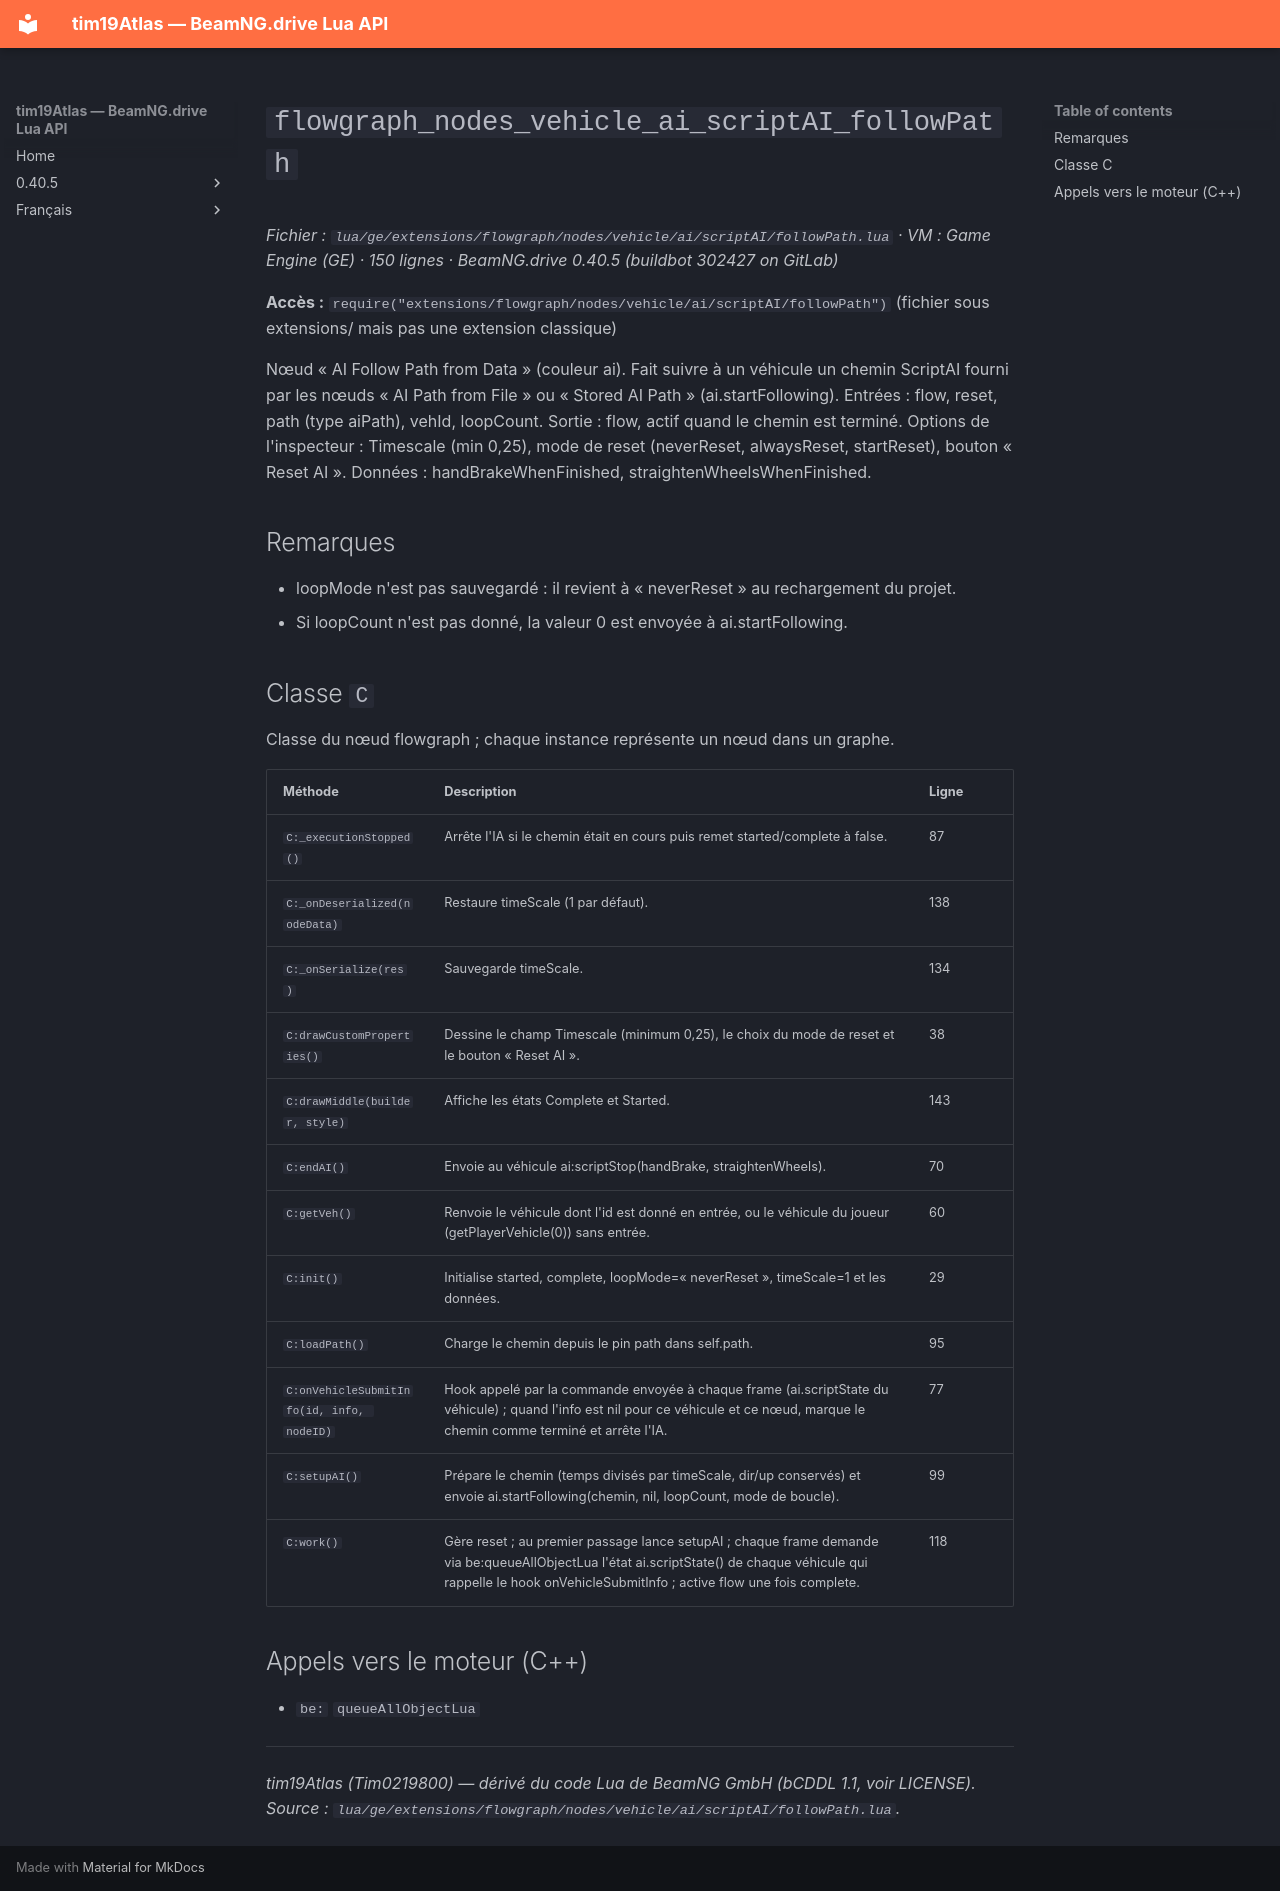

repository: Tim0219800/beamng-lua-atlas · page: fr/0.40.5/ge/extensions/flowgraph/nodes/vehicle/ai/scriptAI/followPath.html · generator: mkdocs

# `flowgraph_nodes_vehicle_ai_scriptAI_followPath`

*Fichier : `lua/ge/extensions/flowgraph/nodes/vehicle/ai/scriptAI/followPath.lua` · VM : Game Engine (GE) · 150 lignes · BeamNG.drive 0.40.5 (buildbot 302427 on GitLab)*

**Accès :** `require("extensions/flowgraph/nodes/vehicle/ai/scriptAI/followPath")` (fichier sous extensions/ mais pas une extension classique)

Nœud « AI Follow Path from Data » (couleur ai). Fait suivre à un véhicule un chemin ScriptAI fourni par les nœuds « AI Path from File » ou « Stored AI Path » (ai.startFollowing). Entrées : flow, reset, path (type aiPath), vehId, loopCount. Sortie : flow, actif quand le chemin est terminé. Options de l'inspecteur : Timescale (min 0,25), mode de reset (neverReset, alwaysReset, startReset), bouton « Reset AI ». Données : handBrakeWhenFinished, straightenWheelsWhenFinished.

## Remarques

- loopMode n'est pas sauvegardé : il revient à « neverReset » au rechargement du projet.
- Si loopCount n'est pas donné, la valeur 0 est envoyée à ai.startFollowing.

## Classe `C`

Classe du nœud flowgraph ; chaque instance représente un nœud dans un graphe.

| Méthode | Description | Ligne |
|---|---|---|
| `C:_executionStopped()` | Arrête l'IA si le chemin était en cours puis remet started/complete à false. | 87 |
| `C:_onDeserialized(nodeData)` | Restaure timeScale (1 par défaut). | 138 |
| `C:_onSerialize(res)` | Sauvegarde timeScale. | 134 |
| `C:drawCustomProperties()` | Dessine le champ Timescale (minimum 0,25), le choix du mode de reset et le bouton « Reset AI ». | 38 |
| `C:drawMiddle(builder, style)` | Affiche les états Complete et Started. | 143 |
| `C:endAI()` | Envoie au véhicule ai:scriptStop(handBrake, straightenWheels). | 70 |
| `C:getVeh()` | Renvoie le véhicule dont l'id est donné en entrée, ou le véhicule du joueur (getPlayerVehicle(0)) sans entrée. | 60 |
| `C:init()` | Initialise started, complete, loopMode=« neverReset », timeScale=1 et les données. | 29 |
| `C:loadPath()` | Charge le chemin depuis le pin path dans self.path. | 95 |
| `C:onVehicleSubmitInfo(id, info, nodeID)` | Hook appelé par la commande envoyée à chaque frame (ai.scriptState du véhicule) ; quand l'info est nil pour ce véhicule et ce nœud, marque le chemin comme terminé et arrête l'IA. | 77 |
| `C:setupAI()` | Prépare le chemin (temps divisés par timeScale, dir/up conservés) et envoie ai.startFollowing(chemin, nil, loopCount, mode de boucle). | 99 |
| `C:work()` | Gère reset ; au premier passage lance setupAI ; chaque frame demande via be:queueAllObjectLua l'état ai.scriptState() de chaque véhicule qui rappelle le hook onVehicleSubmitInfo ; active flow une fois complete. | 118 |

## Appels vers le moteur (C++)

- `be:` `queueAllObjectLua`

---
*tim19Atlas (Tim0219800) — dérivé du code Lua de BeamNG GmbH (bCDDL 1.1, voir LICENSE). Source : `lua/ge/extensions/flowgraph/nodes/vehicle/ai/scriptAI/followPath.lua`.*
